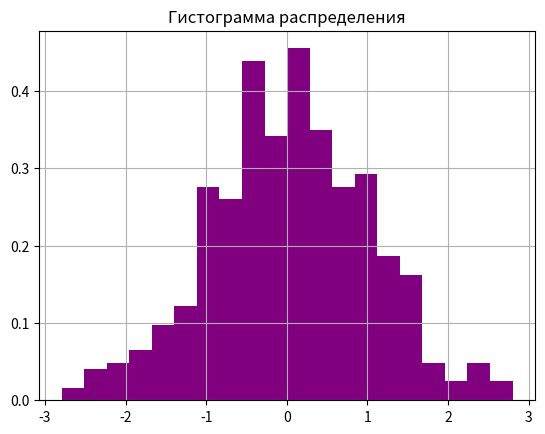

Reproduce this figure in Python.
import math
import matplotlib
import matplotlib.pyplot as plt
import numpy

# количество интервалов
intervals_count = 20

# создаем 440 рандомынх чисел с 1 с математическим ожиданием = 0
list_of_random_numbers = numpy.random.normal(0, 1, 440)

# создаем равномерное распределение
plt.hist(list_of_random_numbers, intervals_count, density=True, stacked=True, color='#800080')
plt.title('Гистограмма распределения')
plt.grid()
plt.show()